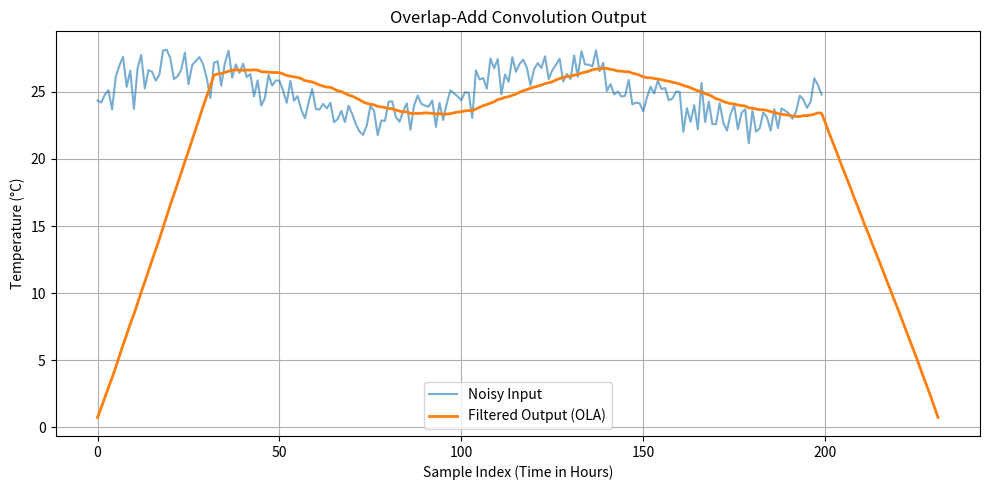

Write the Python code that produced this figure.
import numpy as np
import matplotlib.pyplot as plt
import time

# --------------------------------------------------------------
# Example input: synthetic noisy temperature data
# --------------------------------------------------------------
Fs = 1  # 1 sample per hour
t = np.arange(0, 200, 1/Fs)
true_temperature = 25 + 2 * np.sin(2 * np.pi * 0.01 * t)
noise = np.random.normal(0, 0.8, len(t))
noisy_temperature_data = true_temperature + noise

# --------------------------------------------------------------
# FIR Filter (simple moving-average lowpass filter)
# --------------------------------------------------------------
M = 33
h = np.ones(M) / M   # FIR impulse response

# --------------------------------------------------------------
# Block & FFT Parameters
# --------------------------------------------------------------
L = 1024                           # Block length (input samples per block)
N = L + M - 1                      # Output length per linear convolution block
P = int(2 ** np.ceil(np.log2(N)))  # FFT length = next power of 2 ≥ N

print(f"L = {L}, N = {N}, M = {M}, P = {P}")

# --------------------------------------------------------------
# Overlap-Add FIR Filtering Function
# --------------------------------------------------------------
def overlap_add(x, h, L, P):
    Nx = len(x)        # Length of input signal
    M = len(h)         # Length of filter
    N_blocks = int(np.ceil(Nx / L))  # Number of blocks

    # Step 1: FFT of zero-padded filter
    H_fft = np.fft.fft(h, P)

    # Step 2: Initialize output array
    y_ola = np.zeros(Nx + M - 1)

    # Step 3: Start time measurement
    start_time = time.time()

    # Step 4: Process each block
    for i in range(N_blocks):
        start_idx = i * L
        end_idx_x = min(start_idx + L, Nx)

        # Extract input block and zero-pad to length P
        x_block = x[start_idx:end_idx_x]
        x_block_padded = np.pad(x_block, (0, P - len(x_block)))

        # FFT-based convolution
        X_block = np.fft.fft(x_block_padded)
        Y_block = X_block * H_fft
        y_block = np.real(np.fft.ifft(Y_block))

        # Add block output (overlap-add step)
        end_idx_y = min(start_idx + P, len(y_ola))
        valid_length = end_idx_y - start_idx
        y_ola[start_idx:end_idx_y] += y_block[:valid_length]

    # Step 5: End timing
    end_time = time.time()
    exec_time = end_time - start_time

    print(f"Overlap-Add Execution Time: {exec_time:.6f} seconds")

    return y_ola

# --------------------------------------------------------------
# Apply Overlap-Add Filtering
# --------------------------------------------------------------
filtered_ola_output = overlap_add(noisy_temperature_data, h, L, P)

# --------------------------------------------------------------
# Plot Results
# --------------------------------------------------------------
plt.figure(figsize=(10,5))
plt.plot(noisy_temperature_data, label='Noisy Input', alpha=0.6)
plt.plot(filtered_ola_output, label='Filtered Output (OLA)', linewidth=2)
plt.title('Overlap-Add Convolution Output')
plt.xlabel('Sample Index (Time in Hours)')
plt.ylabel('Temperature (°C)')
plt.legend()
plt.grid(True)
plt.tight_layout()
plt.show()
